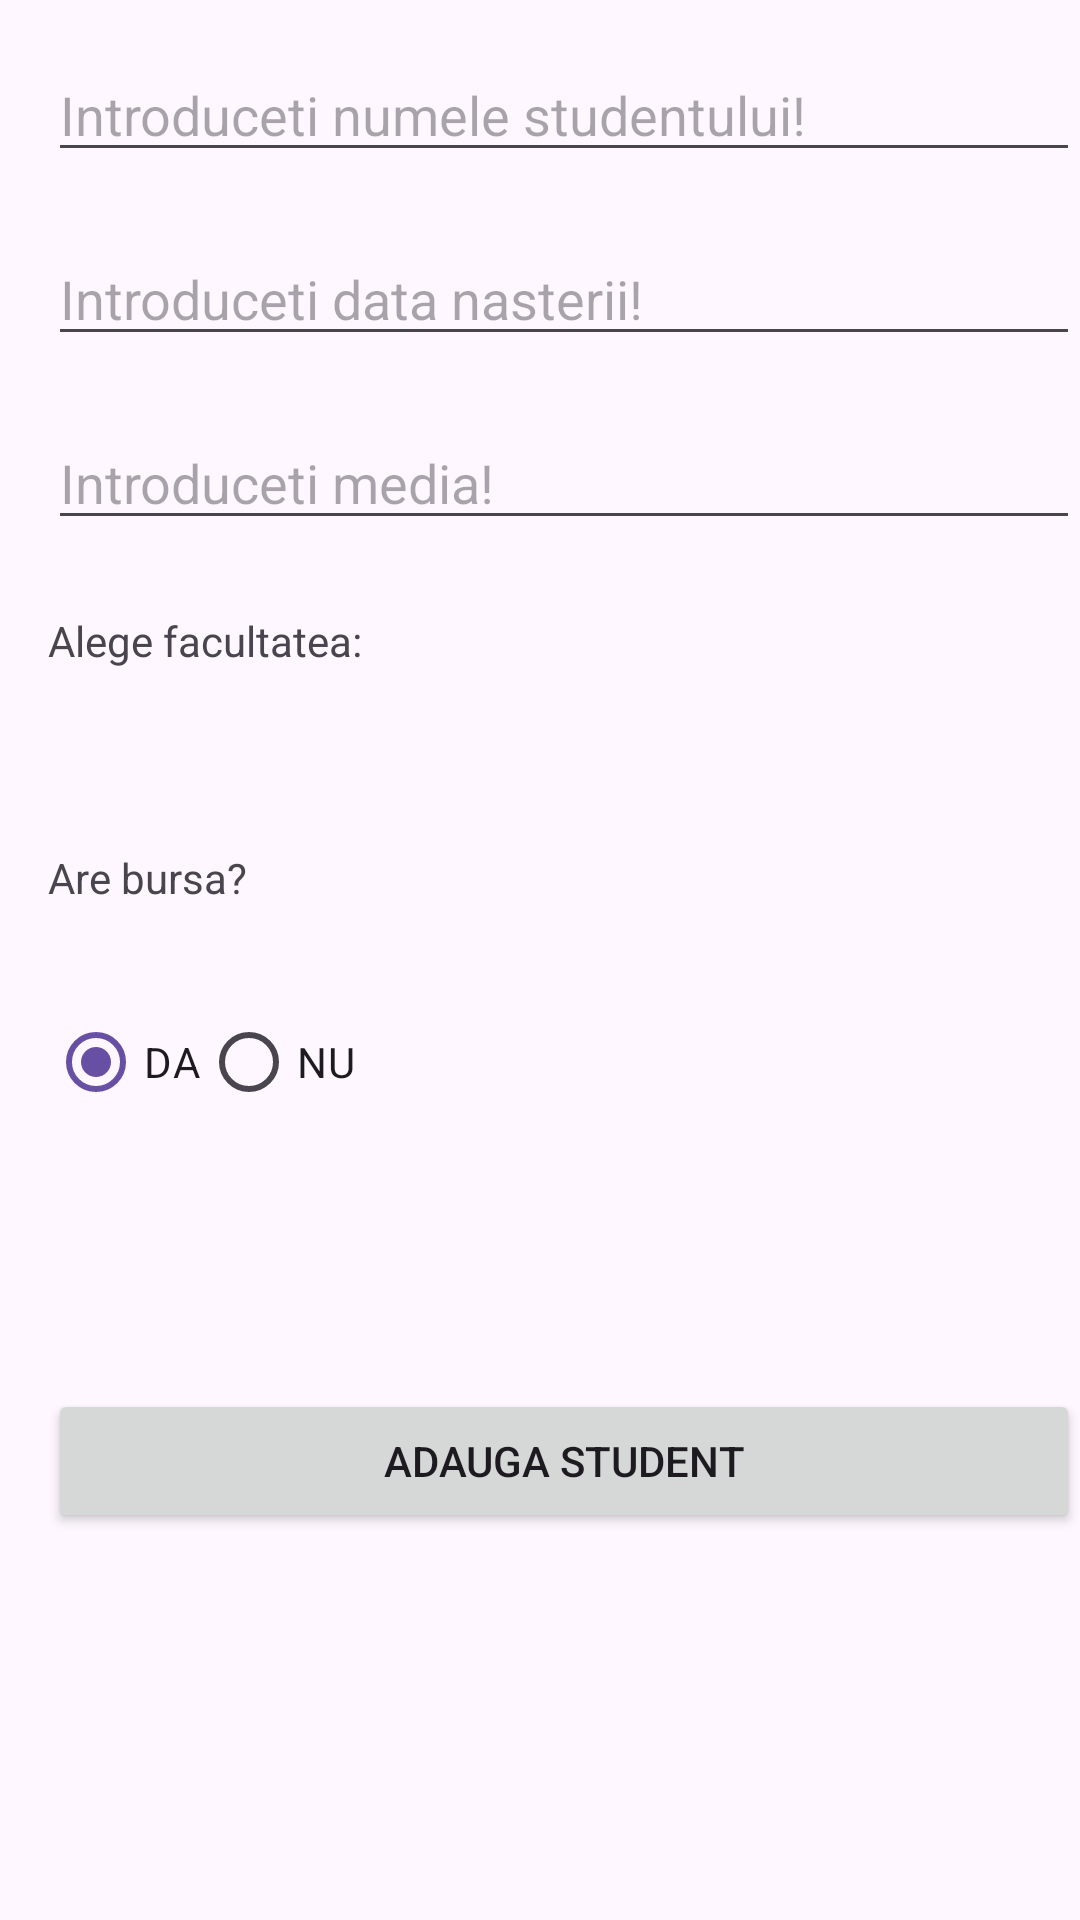

Write the Android layout XML for this screen, with the resource values it uses.
<!-- AndroidManifest.xml: application theme Theme.SemDAM_1085 -->
<!-- res/layout/activity_add.xml -->
<?xml version="1.0" encoding="utf-8"?>
<androidx.constraintlayout.widget.ConstraintLayout xmlns:android="http://schemas.android.com/apk/res/android"
    xmlns:app="http://schemas.android.com/apk/res-auto"
    xmlns:tools="http://schemas.android.com/tools"
    android:id="@+id/main"
    android:layout_width="match_parent"
    android:layout_height="match_parent"
    tools:context=".AddActivity">

    <EditText
        android:id="@+id/editTextNume"
        android:layout_width="match_parent"
        android:layout_height="wrap_content"
        android:layout_marginStart="16dp"
        android:layout_marginTop="16dp"
        android:ems="10"
        android:inputType="text"
        android:hint="@string/introduceti_numele_studentului"
        app:layout_constraintStart_toStartOf="parent"
        app:layout_constraintTop_toTopOf="parent" />

    <EditText
        android:id="@+id/editTextDate"
        android:layout_width="match_parent"
        android:layout_height="wrap_content"
        android:layout_marginStart="16dp"
        android:layout_marginTop="20dp"
        android:ems="10"
        android:inputType="date"
        android:hint="@string/introduceti_data_nasterii"
        app:layout_constraintStart_toStartOf="parent"
        app:layout_constraintTop_toBottomOf="@+id/editTextNume" />

    <EditText
        android:id="@+id/editTextMedie"
        android:layout_width="match_parent"
        android:layout_height="wrap_content"
        android:layout_marginStart="16dp"
        android:layout_marginTop="20dp"
        android:ems="10"
        android:inputType="numberDecimal"
        android:hint="Introduceti media!"
        app:layout_constraintStart_toStartOf="parent"
        app:layout_constraintTop_toBottomOf="@+id/editTextDate" />

    <TextView
        android:id="@+id/textView"
        android:layout_width="wrap_content"
        android:layout_height="wrap_content"
        android:layout_marginStart="16dp"
        android:layout_marginTop="24dp"
        android:text="@string/alege_facultatea"
        app:layout_constraintStart_toStartOf="parent"
        app:layout_constraintTop_toBottomOf="@+id/editTextMedie" />

    <Spinner
        android:id="@+id/spinnerFacultate"
        android:layout_width="409dp"
        android:layout_height="wrap_content"
        android:layout_marginTop="16dp"
        app:layout_constraintStart_toStartOf="parent"
        app:layout_constraintTop_toBottomOf="@+id/textView" />

    <TextView
        android:id="@+id/textView2"
        android:layout_width="wrap_content"
        android:layout_height="wrap_content"
        android:layout_marginStart="16dp"
        android:layout_marginTop="20dp"
        android:text="@string/are_bursa"
        app:layout_constraintStart_toStartOf="parent"
        app:layout_constraintTop_toBottomOf="@+id/spinnerFacultate" />

    <RadioGroup
        android:id="@+id/radioGroup"
        android:layout_width="249dp"
        android:layout_height="101dp"
        android:layout_marginStart="16dp"
        android:layout_marginTop="28dp"
        android:orientation="horizontal"
        app:layout_constraintStart_toStartOf="parent"
        app:layout_constraintTop_toBottomOf="@+id/textView2" >

        <RadioButton
            android:id="@+id/radioButtonDA"
            android:layout_width="wrap_content"
            android:layout_height="wrap_content"
            android:checked="true"
            android:text="DA" />

        <RadioButton
            android:id="@+id/radioButtonNU"
            android:layout_width="wrap_content"
            android:layout_height="wrap_content"
            android:text="NU" />
    </RadioGroup>

    <Button
        android:id="@+id/btnAdd"
        android:layout_width="match_parent"
        android:layout_height="wrap_content"
        android:layout_marginStart="16dp"
        android:layout_marginTop="32dp"
        android:text="@string/adauga_student"
        app:layout_constraintStart_toStartOf="parent"
        app:layout_constraintTop_toBottomOf="@+id/radioGroup" />

</androidx.constraintlayout.widget.ConstraintLayout>
<!-- resources referenced by this layout -->
<resources>
  <string name="adauga_student">Adauga student</string>
  <string name="alege_facultatea">Alege facultatea:</string>
  <string name="are_bursa">Are bursa?</string>
  <string name="introduceti_data_nasterii">Introduceti data nasterii!</string>
  <string name="introduceti_numele_studentului">Introduceti numele studentului!</string>
  <style name="Theme.SemDAM_1085" parent="Base.Theme.SemDAM_1085" />
  <style name="Base.Theme.SemDAM_1085" parent="Theme.Material3.DayNight">
          
          
      </style>
</resources>
